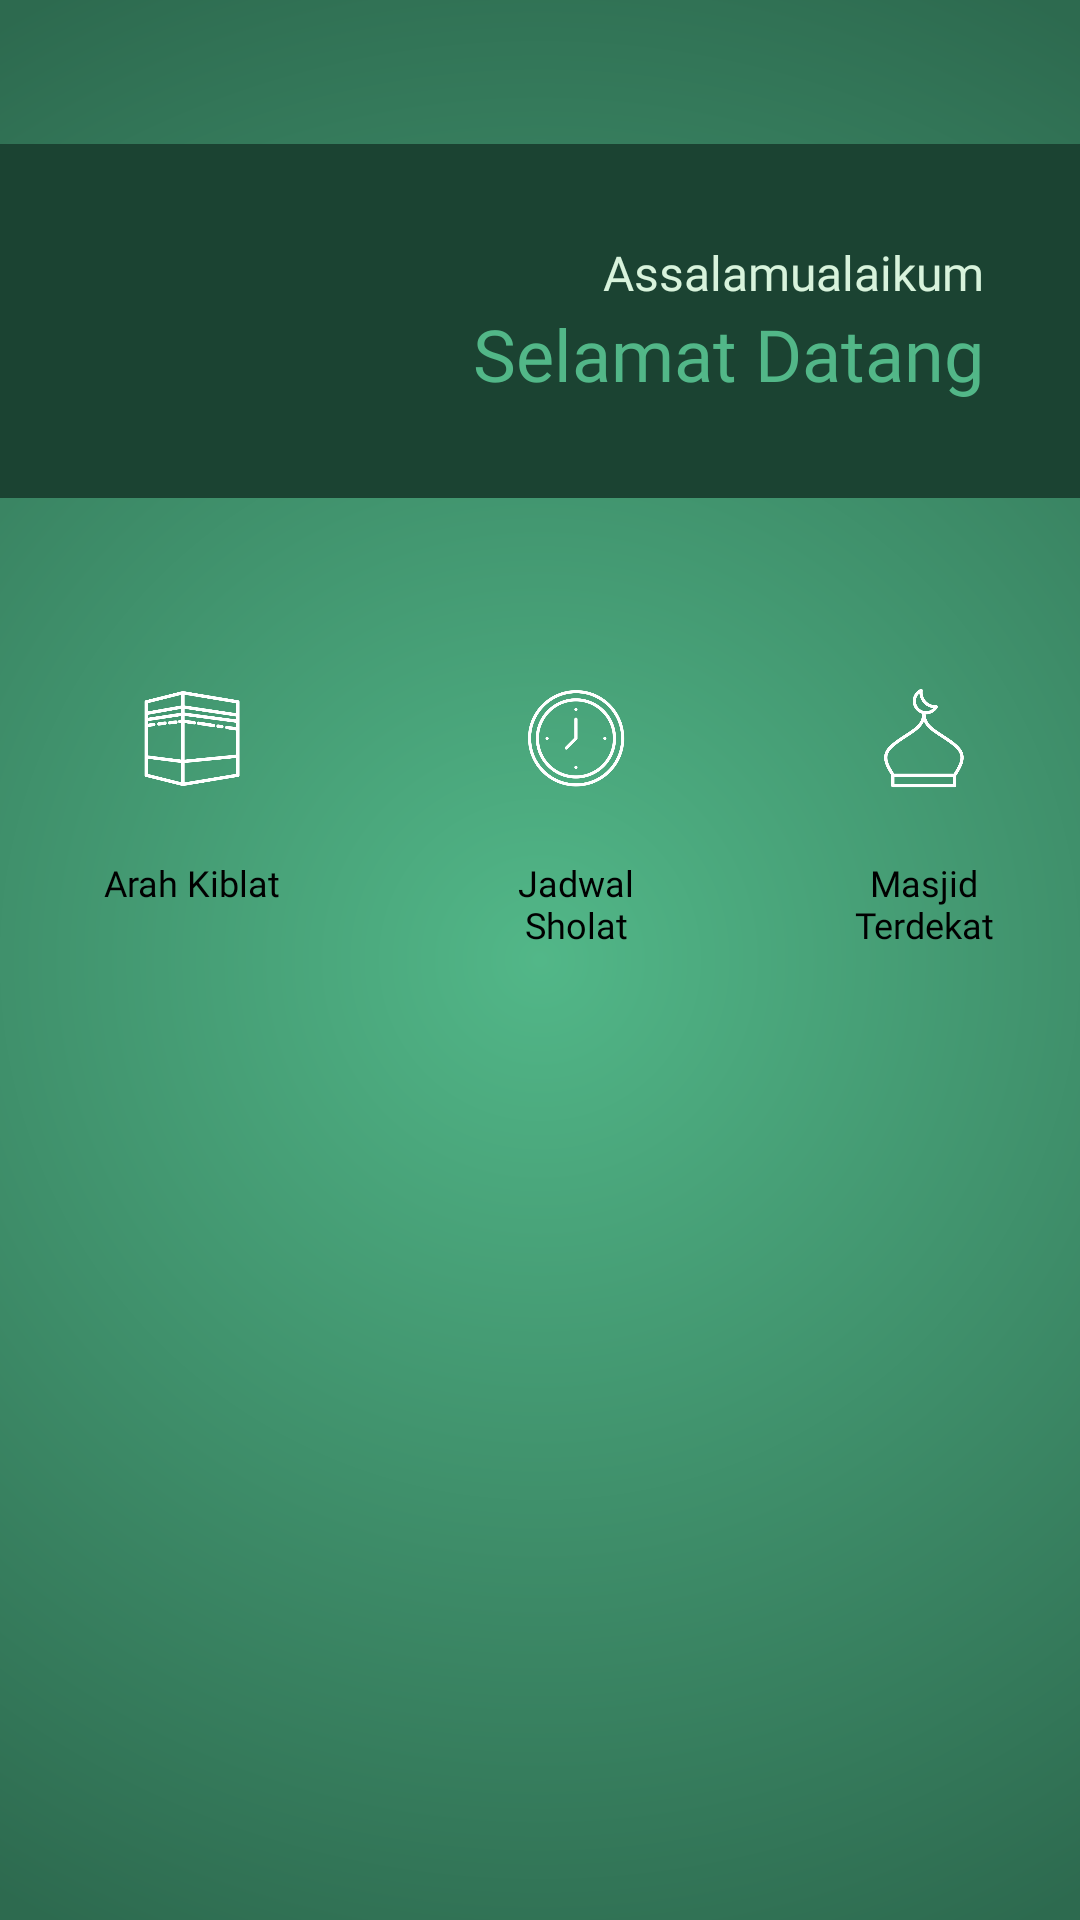

The Android layout XML behind this screen, and the referenced resources:
<!-- AndroidManifest.xml: application theme Theme.Kiblat -->
<!-- res/layout/activity_main.xml -->
<?xml version="1.0" encoding="utf-8"?>
<androidx.constraintlayout.widget.ConstraintLayout xmlns:android="http://schemas.android.com/apk/res/android"
    android:layout_width="match_parent"
    android:layout_height="match_parent"
    xmlns:app="http://schemas.android.com/apk/res-auto"
    android:background="@drawable/splash_background">

    <LinearLayout
        android:layout_width="match_parent"
        android:layout_height="match_parent"
        android:orientation="vertical">

            <LinearLayout
                android:layout_width="match_parent"
                android:layout_height="wrap_content"
                android:background="@color/colorTertiary"
                android:orientation="vertical"
                android:padding="32dp"
                android:layout_marginTop="48dp"
                android:layout_marginBottom="12dp"
                android:gravity="end"
                app:layout_constraintBottom_toBottomOf="parent"
                app:layout_constraintEnd_toEndOf="parent"
                app:layout_constraintStart_toStartOf="parent"
                app:layout_constraintTop_toTopOf="parent">

                <TextView
                    android:layout_width="wrap_content"
                    android:layout_height="wrap_content"
                    android:fontFamily="@font/roboto_regular"
                    android:text="@string/salam"
                    android:textColor="@color/colorLight"
                    android:textSize="16sp"/>

                <TextView
                    android:layout_width="wrap_content"
                    android:layout_height="wrap_content"
                    android:fontFamily="@font/poppins_bold"
                    android:text="@string/greeting"
                    android:textColor="@color/colorPrimary"
                    android:textSize="24sp" />

            </LinearLayout>


            <LinearLayout
                android:layout_width="match_parent"
                android:layout_height="0dp"
                android:layout_marginVertical="24dp"
                android:gravity="center_horizontal"
                android:orientation="horizontal"
                android:layout_weight="1">

                <LinearLayout
                    android:layout_width="wrap_content"
                    android:layout_height="wrap_content"
                    android:layout_marginHorizontal="16dp"
                    android:gravity="center">

                    <androidx.cardview.widget.CardView
                        android:id="@+id/btnGoToKiblat"
                        android:layout_width="wrap_content"
                        android:layout_height="wrap_content"
                        app:cardBackgroundColor="#00FFFFFF"
                        app:cardElevation="0dp">

                        <LinearLayout
                            android:layout_width="wrap_content"
                            android:layout_height="wrap_content"
                            android:orientation="vertical"
                            android:gravity="center"
                            android:padding="12dp">

                            <ImageView
                                android:layout_width="64dp"
                                android:layout_height="64dp"
                                android:background="@drawable/rounded"
                                android:backgroundTint="@color/colorSecondary"
                                android:src="@drawable/kabah_icon"
                                android:contentDescription="@string/kiblat_activity"
                                android:padding="12dp"/>

                            <TextView
                                android:layout_width="72dp"
                                android:layout_height="wrap_content"
                                android:gravity="center"
                                android:layout_marginVertical="8dp"
                                android:fontFamily="@font/roboto_regular"
                                android:textColor="@android:color/black"
                                android:textSize="12sp"
                                android:text="@string/kiblat_activity" />

                        </LinearLayout>
                    </androidx.cardview.widget.CardView>

                </LinearLayout>


                <LinearLayout
                    android:layout_width="wrap_content"
                    android:layout_height="wrap_content"
                    android:layout_marginHorizontal="16dp"
                    android:gravity="center">

                    <androidx.cardview.widget.CardView
                        android:id="@+id/btnGoToAdzan"
                        android:layout_width="wrap_content"
                        android:layout_height="wrap_content"
                        app:cardBackgroundColor="#00FFFFFF"
                        app:cardElevation="0dp">

                        <LinearLayout
                            android:layout_width="wrap_content"
                            android:layout_height="wrap_content"
                            android:orientation="vertical"
                            android:gravity="center"
                            android:padding="12dp">

                            <ImageView
                                android:layout_width="64dp"
                                android:layout_height="64dp"
                                android:background="@drawable/rounded"
                                android:backgroundTint="@color/colorSecondary"
                                android:src="@drawable/time_icon"
                                android:contentDescription="@string/adzan_activity"
                                android:padding="12dp"/>

                            <TextView
                                android:layout_width="72dp"
                                android:layout_height="wrap_content"
                                android:gravity="center"
                                android:layout_marginVertical="8dp"
                                android:fontFamily="@font/roboto_regular"
                                android:textColor="@android:color/black"
                                android:textSize="12sp"
                                android:text="@string/adzan_activity" />

                        </LinearLayout>
                    </androidx.cardview.widget.CardView>

                </LinearLayout>

                <LinearLayout
                    android:layout_width="wrap_content"
                    android:layout_height="wrap_content"
                    android:layout_marginHorizontal="16dp"
                    android:gravity="center">

                    <androidx.cardview.widget.CardView
                        android:id="@+id/btnGoToMasjid"
                        android:layout_width="wrap_content"
                        android:layout_height="wrap_content"
                        app:cardBackgroundColor="#00FFFFFF"
                        app:cardElevation="0dp">

                        <LinearLayout
                            android:layout_width="wrap_content"
                            android:layout_height="wrap_content"
                            android:orientation="vertical"
                            android:gravity="center"
                            android:padding="12dp">

                            <ImageView
                                android:layout_width="64dp"
                                android:layout_height="64dp"
                                android:background="@drawable/rounded"
                                android:backgroundTint="@color/colorSecondary"
                                android:src="@drawable/mosque_icon"
                                android:contentDescription="@string/masjid_activity"
                                android:padding="12dp"/>

                            <TextView
                                android:layout_width="72dp"
                                android:layout_height="wrap_content"
                                android:gravity="center"
                                android:layout_marginVertical="8dp"
                                android:fontFamily="@font/roboto_regular"
                                android:textColor="@android:color/black"
                                android:textSize="12sp"
                                android:text="@string/masjid_activity" />

                        </LinearLayout>
                    </androidx.cardview.widget.CardView>

                </LinearLayout>

            </LinearLayout>

    </LinearLayout>

</androidx.constraintlayout.widget.ConstraintLayout>
<!-- resources referenced by this layout -->
<resources>
  <color name="colorLight">#D8F3DC</color>
  <color name="colorPrimary">#52B788</color>
  <color name="colorSecondary">#2D6A4F</color>
  <color name="colorTertiary">#1B4332</color>
  <!-- drawable kabah_icon: png bitmap (drawable, 9491 bytes) -->
  <!-- drawable mosque_icon: png bitmap (drawable, 10804 bytes) -->
  <!-- drawable splash_background (drawable) -->
  <?xml version="1.0" encoding="utf-8"?>
  <layer-list xmlns:android="http://schemas.android.com/apk/res/android">
      <item>
          <shape android:shape="rectangle">
              <gradient
                  android:type="radial"
                  android:centerX="50%"
                  android:centerY="50%"
                  android:gradientRadius="100%"
                  android:startColor="@color/colorPrimary"
                  android:endColor="@color/colorSecondary"/>
          </shape>
      </item>
  </layer-list>
  <!-- drawable time_icon: png bitmap (drawable, 40962 bytes) -->
  <string name="adzan_activity">Jadwal Sholat</string>
  <string name="greeting">Selamat Datang</string>
  <string name="kiblat_activity">Arah Kiblat</string>
  <string name="masjid_activity">Masjid Terdekat</string>
  <string name="salam">Assalamualaikum</string>
  <style name="Theme.Kiblat" parent="Base.Theme.Kiblat" />
  <style name="Base.Theme.Kiblat" parent="Theme.Material3.DayNight.NoActionBar">
          <item name="colorPrimary">@color/colorSecondary</item>
      </style>
</resources>
